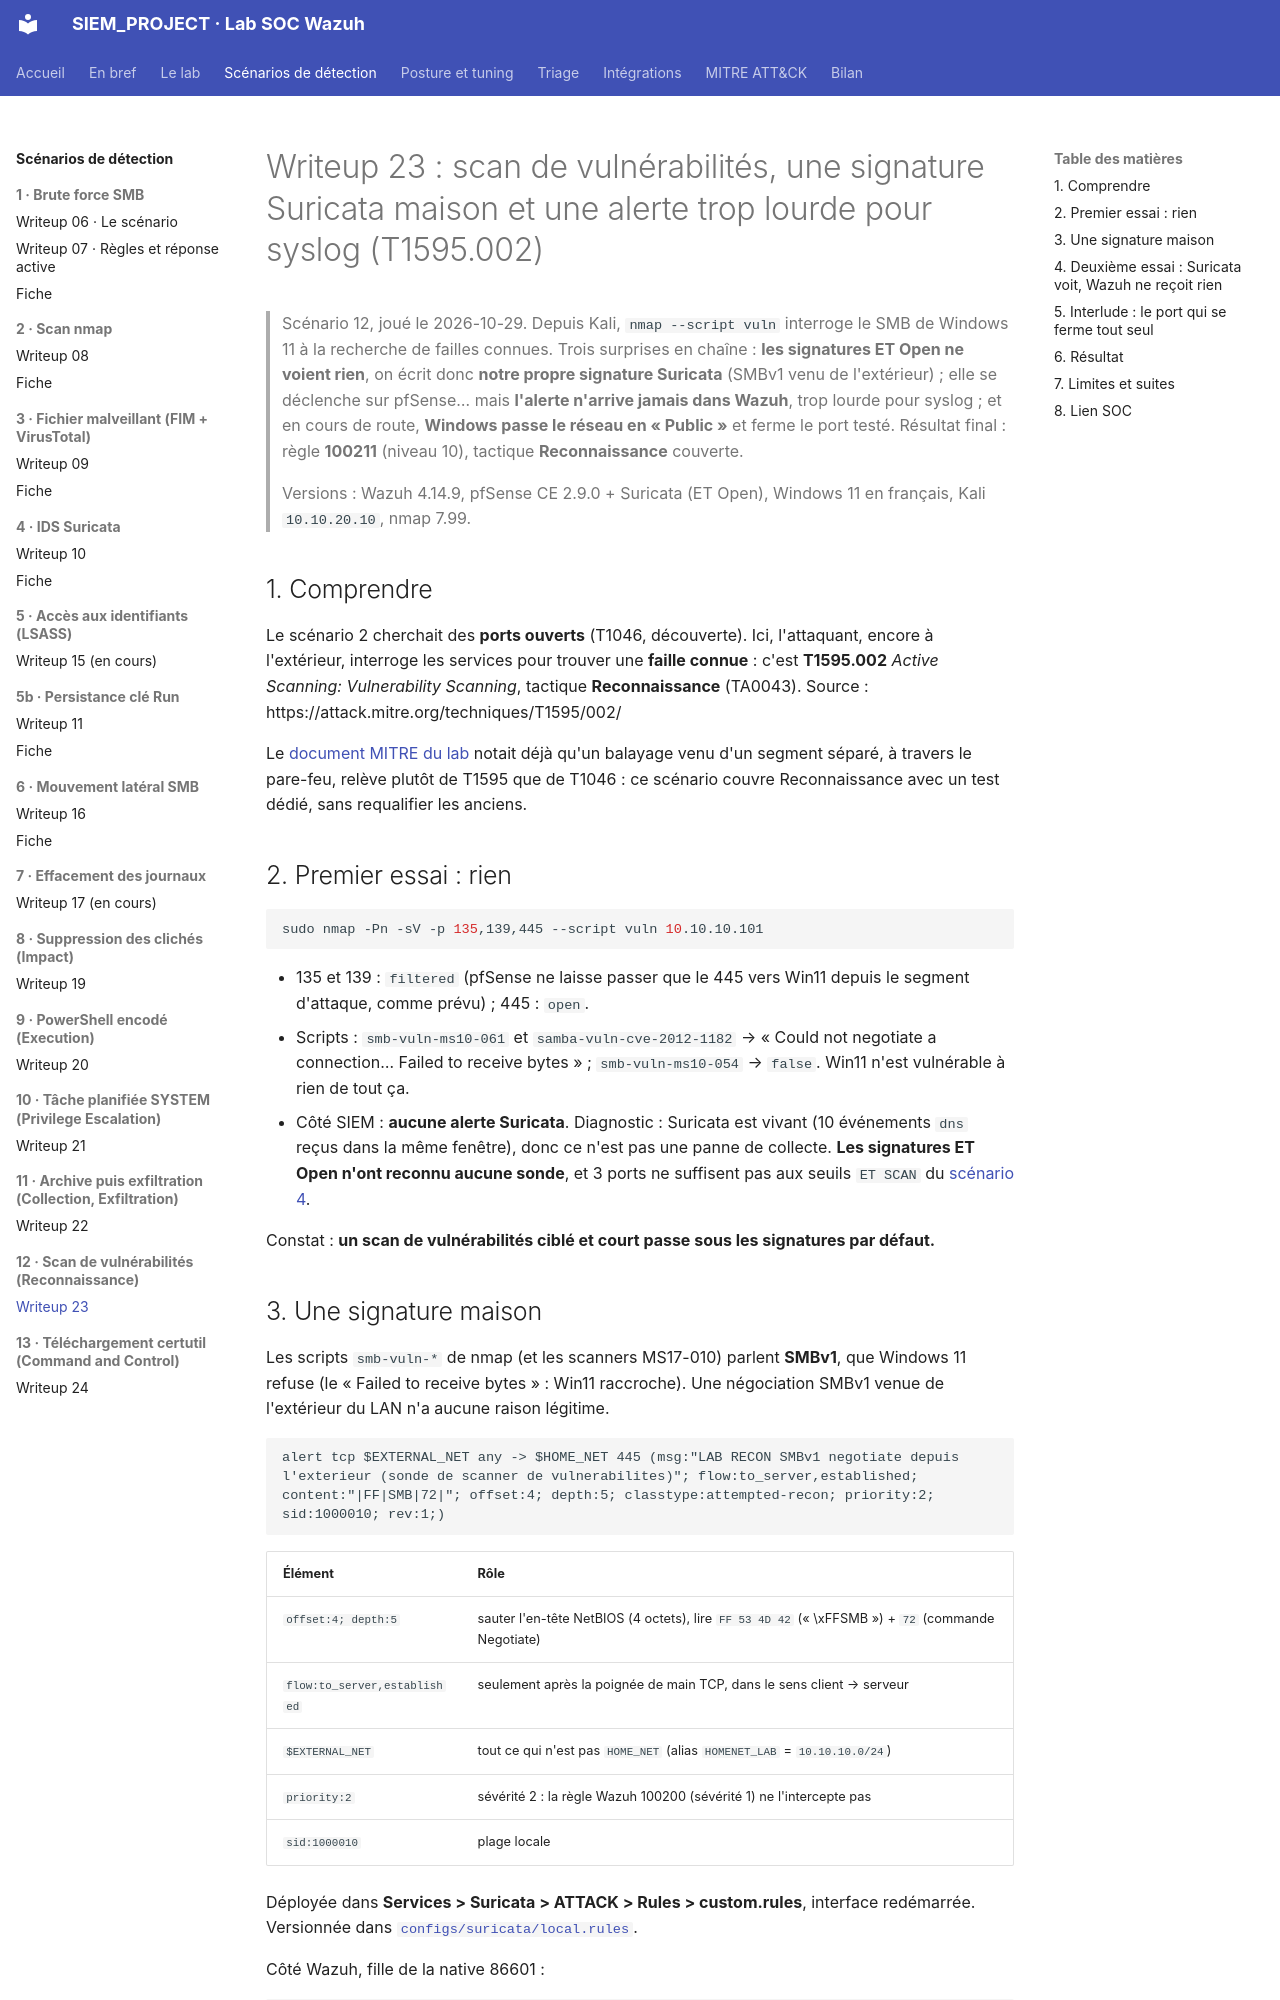

repository: Drien95/SIEM_PROJECT · page: writeup/23-scenario-reconnaissance-vuln-scan/index.html · generator: mkdocs

# Writeup 23 : scan de vulnérabilités, une signature Suricata maison et une alerte trop lourde pour syslog (T1595.002)

> Scénario 12, joué le 2026-10-29. Depuis Kali, `nmap --script vuln` interroge le SMB de
> Windows 11 à la recherche de failles connues. Trois surprises en chaîne : **les signatures ET
> Open ne voient rien**, on écrit donc **notre propre signature Suricata** (SMBv1 venu de
> l'extérieur) ; elle se déclenche sur pfSense… mais **l'alerte n'arrive jamais dans Wazuh**,
> trop lourde pour syslog ; et en cours de route, **Windows passe le réseau en « Public »** et
> ferme le port testé. Résultat final : règle **100211** (niveau 10), tactique **Reconnaissance**
> couverte.
>
> Versions : Wazuh 4.14.9, pfSense CE 2.9.0 + Suricata (ET Open), Windows 11 en français, Kali
> `10.10.20.10`, nmap 7.99.

## 1. Comprendre

Le scénario 2 cherchait des **ports ouverts** (T1046, découverte). Ici, l'attaquant, encore à
l'extérieur, interroge les services pour trouver une **faille connue** : c'est **T1595.002**
*Active Scanning: Vulnerability Scanning*, tactique **Reconnaissance** (TA0043).
Source : https://attack.mitre.org/techniques/T1595/002/

Le [document MITRE du lab](../mitre.md) notait déjà qu'un balayage venu d'un segment séparé, à
travers le pare-feu, relève plutôt de T1595 que de T1046 : ce scénario couvre Reconnaissance
avec un test dédié, sans requalifier les anciens.

## 2. Premier essai : rien

```bash
sudo nmap -Pn -sV -p 135,139,445 --script vuln 10.10.10.101
```

- 135 et 139 : `filtered` (pfSense ne laisse passer que le 445 vers Win11 depuis le segment
  d'attaque, comme prévu) ; 445 : `open`.
- Scripts : `smb-vuln-ms10-061` et `samba-vuln-cve-2012-1182` → « Could not negotiate a
  connection… Failed to receive bytes » ; `smb-vuln-ms10-054` → `false`. Win11 n'est
  vulnérable à rien de tout ça.
- Côté SIEM : **aucune alerte Suricata**. Diagnostic : Suricata est vivant (10 événements `dns`
  reçus dans la même fenêtre), donc ce n'est pas une panne de collecte. **Les signatures ET Open
  n'ont reconnu aucune sonde**, et 3 ports ne suffisent pas aux seuils `ET SCAN` du
  [scénario 4](10-scenario-suricata-nids.md).

Constat : **un scan de vulnérabilités ciblé et court passe sous les signatures par défaut.**
